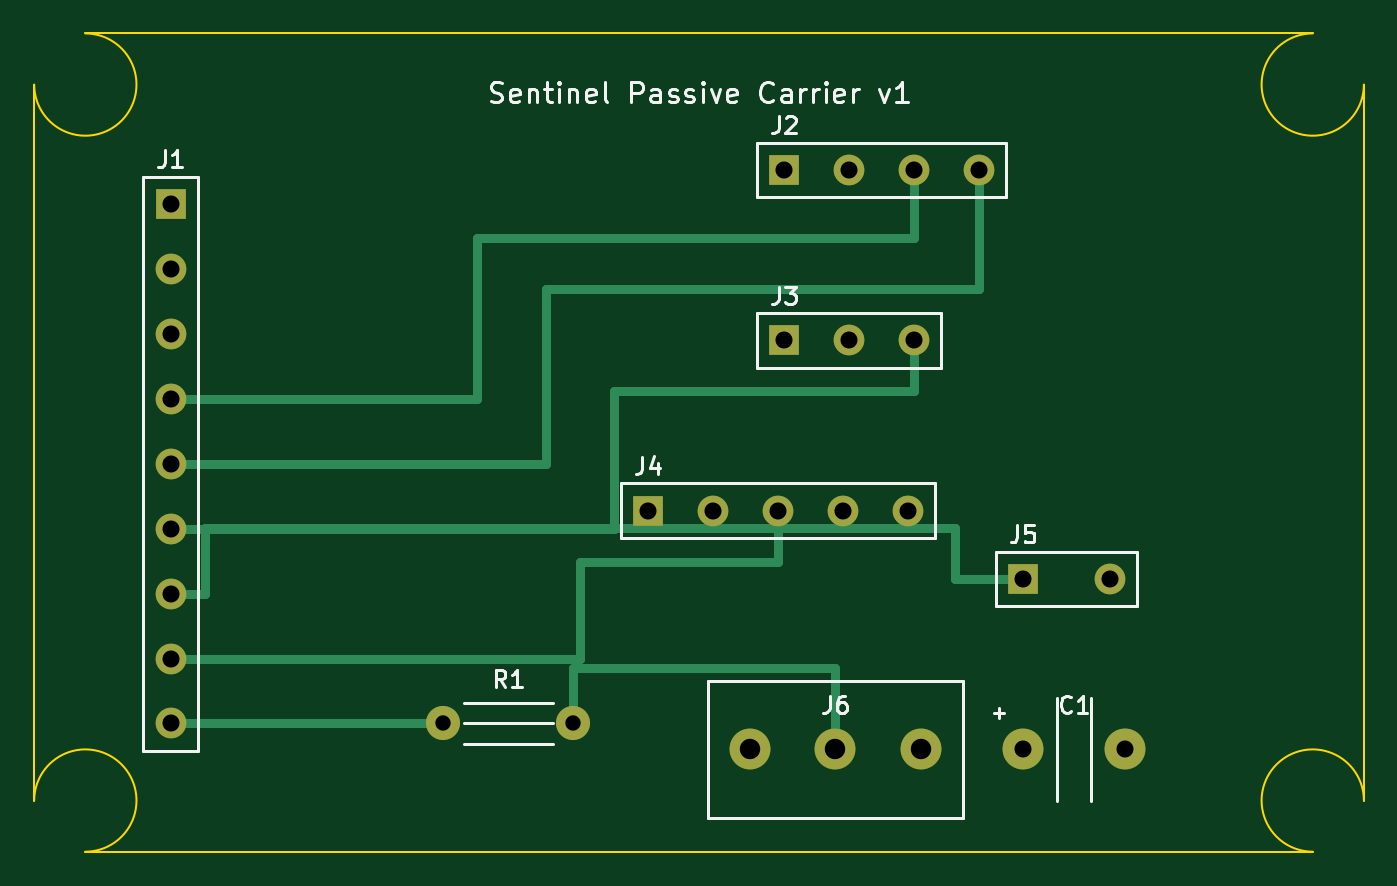
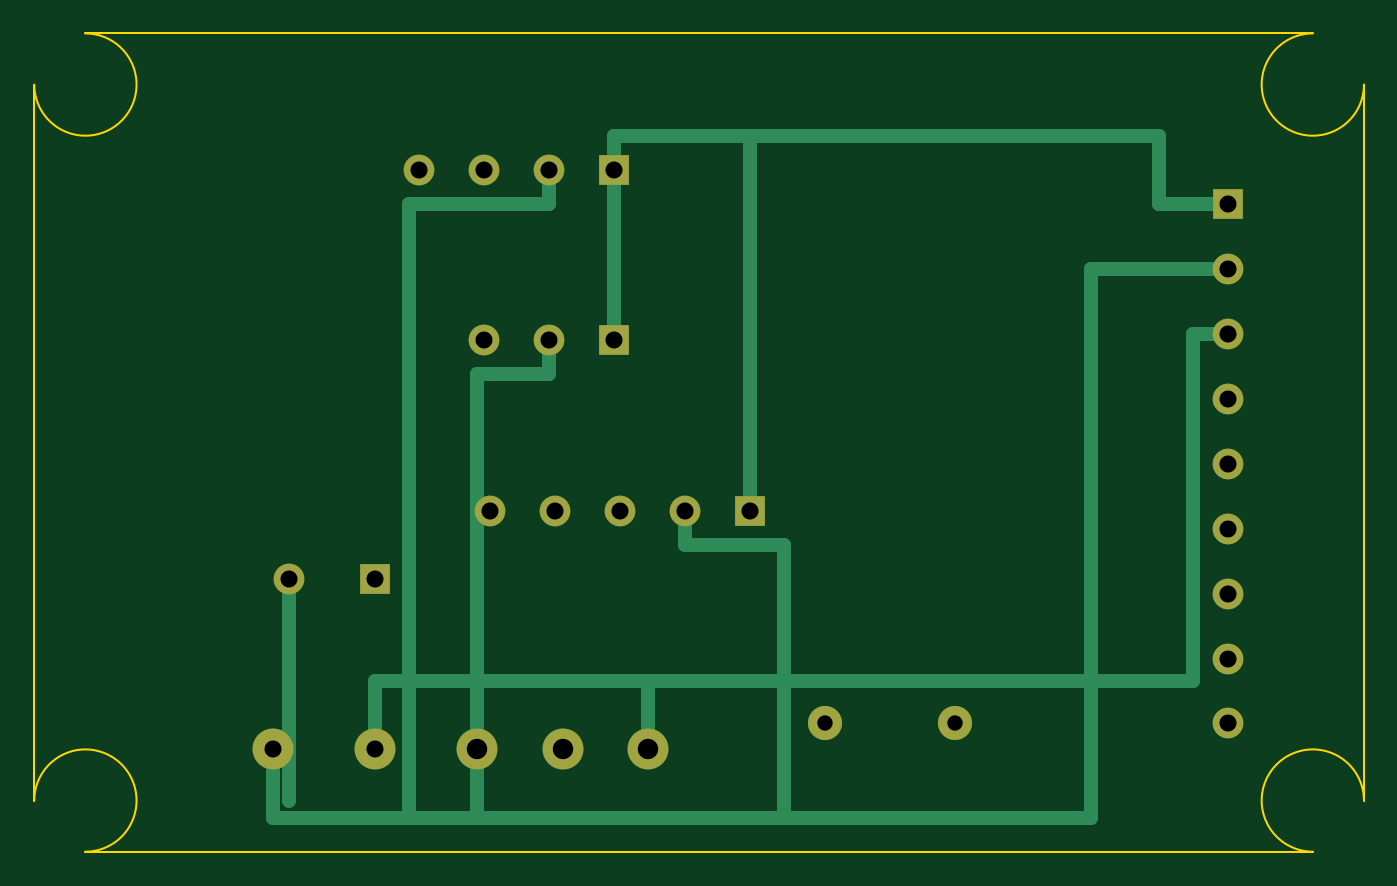
Circuit board: 9 layer files. Board 78.0 x 48.0 mm.
- bottom_copper: Sentinel_Passive_Carrier-B_Cu.gbl (3804 bytes)
- bottom_mask: Sentinel_Passive_Carrier-B_Mask.gbs (1513 bytes)
- bottom_silk: Sentinel_Passive_Carrier-B_Silkscreen.gbo (470 bytes)
- outline: Sentinel_Passive_Carrier-Edge_Cuts.gm1 (917 bytes)
- top_copper: Sentinel_Passive_Carrier-F_Cu.gtl (3845 bytes)
- top_mask: Sentinel_Passive_Carrier-F_Mask.gts (1513 bytes)
- top_silk: Sentinel_Passive_Carrier-F_Silkscreen.gto (18214 bytes)
- drill: Sentinel_Passive_Carrier.drl (810 bytes)
- drill: Sentinel_Passive_Carrier_drl_report.txt (729 bytes)

=== bottom_copper: Sentinel_Passive_Carrier-B_Cu.gbl ===
%TF.GenerationSoftware,KiCad,Pcbnew,10.0.2*%
%TF.CreationDate,2026-05-22T07:55:04-04:00*%
%TF.ProjectId,Sentinel_Passive_Carrier,53656e74-696e-4656-9c5f-506173736976,rev?*%
%TF.SameCoordinates,Original*%
%TF.FileFunction,Copper,L2,Bot*%
%TF.FilePolarity,Positive*%
%FSLAX46Y46*%
G04 Gerber Fmt 4.6, Leading zero omitted, Abs format (unit mm)*
G04 Created by KiCad (PCBNEW 10.0.2) date 2026-05-22 07:55:04*
%MOMM*%
%LPD*%
G01*
G04 APERTURE LIST*
%TA.AperFunction,ComponentPad*%
%ADD10O,2.000000X2.000000*%
%TD*%
%TA.AperFunction,ComponentPad*%
%ADD11R,1.800000X1.800000*%
%TD*%
%TA.AperFunction,ComponentPad*%
%ADD12O,1.800000X1.800000*%
%TD*%
%TA.AperFunction,ComponentPad*%
%ADD13O,2.400000X2.400000*%
%TD*%
%TA.AperFunction,ComponentPad*%
%ADD14C,2.400000*%
%TD*%
%TA.AperFunction,Conductor*%
%ADD15C,0.800000*%
%TD*%
G04 APERTURE END LIST*
D10*
%TO.P,R1,1*%
%TO.N,LED_DATA*%
X24000000Y-40480000D03*
%TO.P,R1,2*%
%TO.N,LED_DATA_IN*%
X31620000Y-40480000D03*
%TD*%
D11*
%TO.P,J4,1*%
%TO.N,3V3*%
X36000000Y-28000000D03*
D12*
%TO.P,J4,2*%
%TO.N,GND*%
X39810000Y-28000000D03*
%TO.P,J4,3*%
%TO.N,MIC_ANALOG*%
X43620000Y-28000000D03*
%TO.P,J4,4*%
%TO.N,MIC_GAIN*%
X47430000Y-28000000D03*
%TO.P,J4,5*%
%TO.N,MIC_AR*%
X51240000Y-28000000D03*
%TD*%
D11*
%TO.P,J1,1*%
%TO.N,3V3*%
X8000000Y-10000000D03*
D12*
%TO.P,J1,2*%
%TO.N,GND*%
X8000000Y-13810000D03*
%TO.P,J1,3*%
%TO.N,5V_LED*%
X8000000Y-17620000D03*
%TO.P,J1,4*%
%TO.N,I2C_SDA*%
X8000000Y-21430000D03*
%TO.P,J1,5*%
%TO.N,I2C_SCL*%
X8000000Y-25240000D03*
%TO.P,J1,6*%
%TO.N,PIR_DATA*%
X8000000Y-29050000D03*
%TO.P,J1,7*%
%TO.N,REED_SIGNAL*%
X8000000Y-32860000D03*
%TO.P,J1,8*%
%TO.N,MIC_ANALOG*%
X8000000Y-36670000D03*
%TO.P,J1,9*%
%TO.N,LED_DATA*%
X8000000Y-40480000D03*
%TD*%
D11*
%TO.P,J5,1*%
%TO.N,REED_SIGNAL*%
X58000000Y-32000000D03*
D12*
%TO.P,J5,2*%
%TO.N,GND*%
X63080000Y-32000000D03*
%TD*%
D11*
%TO.P,J2,1*%
%TO.N,3V3*%
X44000000Y-8000000D03*
D12*
%TO.P,J2,2*%
%TO.N,GND*%
X47810000Y-8000000D03*
%TO.P,J2,3*%
%TO.N,I2C_SDA*%
X51620000Y-8000000D03*
%TO.P,J2,4*%
%TO.N,I2C_SCL*%
X55430000Y-8000000D03*
%TD*%
D13*
%TO.P,J6,1*%
%TO.N,5V_LED*%
X42000000Y-42000000D03*
%TO.P,J6,2*%
%TO.N,LED_DATA_IN*%
X47000000Y-42000000D03*
%TO.P,J6,3*%
%TO.N,GND*%
X52000000Y-42000000D03*
%TD*%
D11*
%TO.P,J3,1*%
%TO.N,3V3*%
X44000000Y-18000000D03*
D12*
%TO.P,J3,2*%
%TO.N,GND*%
X47810000Y-18000000D03*
%TO.P,J3,3*%
%TO.N,PIR_DATA*%
X51620000Y-18000000D03*
%TD*%
D14*
%TO.P,C1,1*%
%TO.N,5V_LED*%
X58000000Y-42000000D03*
%TO.P,C1,2*%
%TO.N,GND*%
X64000000Y-42000000D03*
%TD*%
%TO.N,3V3*%
D15*
X12000000Y-6000000D02*
X44000000Y-6000000D01*
X36000000Y-6000000D02*
X36000000Y-28000000D01*
X44000000Y-6000000D02*
X44000000Y-8000000D01*
X8000000Y-10000000D02*
X12000000Y-10000000D01*
X12000000Y-10000000D02*
X12000000Y-6000000D01*
X44000000Y-6000000D02*
X44000000Y-18000000D01*
%TO.N,GND*%
X47810000Y-20000000D02*
X47810000Y-18000000D01*
X52000000Y-46000000D02*
X52000000Y-42000000D01*
X39810000Y-30000000D02*
X39810000Y-28000000D01*
X64000000Y-46000000D02*
X64000000Y-42000000D01*
X34000000Y-30000000D02*
X39810000Y-30000000D01*
X52000000Y-46000000D02*
X52000000Y-20000000D01*
X63080000Y-45000000D02*
X63080000Y-32000000D01*
X47810000Y-10000000D02*
X47810000Y-8000000D01*
X16000000Y-13810000D02*
X16000000Y-46000000D01*
X52000000Y-20000000D02*
X47810000Y-20000000D01*
X56000000Y-10000000D02*
X47810000Y-10000000D01*
X56000000Y-46000000D02*
X56000000Y-10000000D01*
X16000000Y-46000000D02*
X64000000Y-46000000D01*
X34000000Y-46000000D02*
X34000000Y-30000000D01*
X8000000Y-13810000D02*
X16000000Y-13810000D01*
%TO.N,5V_LED*%
X10000000Y-17620000D02*
X10000000Y-38000000D01*
X10000000Y-38000000D02*
X58000000Y-38000000D01*
X8000000Y-17620000D02*
X10000000Y-17620000D01*
X58000000Y-38000000D02*
X58000000Y-42000000D01*
X42000000Y-38000000D02*
X42000000Y-42000000D01*
%TD*%
M02*

=== bottom_mask: Sentinel_Passive_Carrier-B_Mask.gbs ===
%TF.GenerationSoftware,KiCad,Pcbnew,10.0.2*%
%TF.CreationDate,2026-05-22T07:55:04-04:00*%
%TF.ProjectId,Sentinel_Passive_Carrier,53656e74-696e-4656-9c5f-506173736976,rev?*%
%TF.SameCoordinates,Original*%
%TF.FileFunction,Soldermask,Bot*%
%TF.FilePolarity,Negative*%
%FSLAX46Y46*%
G04 Gerber Fmt 4.6, Leading zero omitted, Abs format (unit mm)*
G04 Created by KiCad (PCBNEW 10.0.2) date 2026-05-22 07:55:04*
%MOMM*%
%LPD*%
G01*
G04 APERTURE LIST*
%ADD10O,2.000000X2.000000*%
%ADD11R,1.800000X1.800000*%
%ADD12O,1.800000X1.800000*%
%ADD13O,2.400000X2.400000*%
%ADD14C,2.400000*%
G04 APERTURE END LIST*
D10*
%TO.C,R1*%
X24000000Y-40480000D03*
X31620000Y-40480000D03*
%TD*%
D11*
%TO.C,J4*%
X36000000Y-28000000D03*
D12*
X39810000Y-28000000D03*
X43620000Y-28000000D03*
X47430000Y-28000000D03*
X51240000Y-28000000D03*
%TD*%
D11*
%TO.C,J1*%
X8000000Y-10000000D03*
D12*
X8000000Y-13810000D03*
X8000000Y-17620000D03*
X8000000Y-21430000D03*
X8000000Y-25240000D03*
X8000000Y-29050000D03*
X8000000Y-32860000D03*
X8000000Y-36670000D03*
X8000000Y-40480000D03*
%TD*%
D11*
%TO.C,J5*%
X58000000Y-32000000D03*
D12*
X63080000Y-32000000D03*
%TD*%
D11*
%TO.C,J2*%
X44000000Y-8000000D03*
D12*
X47810000Y-8000000D03*
X51620000Y-8000000D03*
X55430000Y-8000000D03*
%TD*%
D13*
%TO.C,J6*%
X42000000Y-42000000D03*
X47000000Y-42000000D03*
X52000000Y-42000000D03*
%TD*%
D11*
%TO.C,J3*%
X44000000Y-18000000D03*
D12*
X47810000Y-18000000D03*
X51620000Y-18000000D03*
%TD*%
D14*
%TO.C,C1*%
X58000000Y-42000000D03*
X64000000Y-42000000D03*
%TD*%
M02*

=== bottom_silk: Sentinel_Passive_Carrier-B_Silkscreen.gbo ===
%TF.GenerationSoftware,KiCad,Pcbnew,10.0.2*%
%TF.CreationDate,2026-05-22T07:55:04-04:00*%
%TF.ProjectId,Sentinel_Passive_Carrier,53656e74-696e-4656-9c5f-506173736976,rev?*%
%TF.SameCoordinates,Original*%
%TF.FileFunction,Legend,Bot*%
%TF.FilePolarity,Positive*%
%FSLAX46Y46*%
G04 Gerber Fmt 4.6, Leading zero omitted, Abs format (unit mm)*
G04 Created by KiCad (PCBNEW 10.0.2) date 2026-05-22 07:55:04*
%MOMM*%
%LPD*%
G01*
G04 APERTURE LIST*
G04 APERTURE END LIST*
M02*

=== outline: Sentinel_Passive_Carrier-Edge_Cuts.gm1 ===
%TF.GenerationSoftware,KiCad,Pcbnew,10.0.2*%
%TF.CreationDate,2026-05-22T07:55:04-04:00*%
%TF.ProjectId,Sentinel_Passive_Carrier,53656e74-696e-4656-9c5f-506173736976,rev?*%
%TF.SameCoordinates,Original*%
%TF.FileFunction,Profile,NP*%
%FSLAX46Y46*%
G04 Gerber Fmt 4.6, Leading zero omitted, Abs format (unit mm)*
G04 Created by KiCad (PCBNEW 10.0.2) date 2026-05-22 07:55:04*
%MOMM*%
%LPD*%
G01*
G04 APERTURE LIST*
%TA.AperFunction,Profile*%
%ADD10C,0.100000*%
%TD*%
G04 APERTURE END LIST*
D10*
X0Y-45000000D02*
X0Y-3000000D01*
X0Y-45000000D02*
G75*
G02*
X3000000Y-48000000I3000000J0D01*
G01*
X3000000Y0D02*
G75*
G02*
X0Y-3000000I0J-3000000D01*
G01*
X3000000Y0D02*
X75000000Y0D01*
X75000000Y-48000000D02*
X3000000Y-48000000D01*
X75000000Y-48000000D02*
G75*
G02*
X78000000Y-45000000I0J3000000D01*
G01*
X78000000Y-3000000D02*
G75*
G02*
X75000000Y0I-3000000J0D01*
G01*
X78000000Y-3000000D02*
X78000000Y-45000000D01*
M02*

=== top_copper: Sentinel_Passive_Carrier-F_Cu.gtl ===
%TF.GenerationSoftware,KiCad,Pcbnew,10.0.2*%
%TF.CreationDate,2026-05-22T07:55:04-04:00*%
%TF.ProjectId,Sentinel_Passive_Carrier,53656e74-696e-4656-9c5f-506173736976,rev?*%
%TF.SameCoordinates,Original*%
%TF.FileFunction,Copper,L1,Top*%
%TF.FilePolarity,Positive*%
%FSLAX46Y46*%
G04 Gerber Fmt 4.6, Leading zero omitted, Abs format (unit mm)*
G04 Created by KiCad (PCBNEW 10.0.2) date 2026-05-22 07:55:04*
%MOMM*%
%LPD*%
G01*
G04 APERTURE LIST*
%TA.AperFunction,ComponentPad*%
%ADD10O,2.000000X2.000000*%
%TD*%
%TA.AperFunction,ComponentPad*%
%ADD11R,1.800000X1.800000*%
%TD*%
%TA.AperFunction,ComponentPad*%
%ADD12O,1.800000X1.800000*%
%TD*%
%TA.AperFunction,ComponentPad*%
%ADD13O,2.400000X2.400000*%
%TD*%
%TA.AperFunction,ComponentPad*%
%ADD14C,2.400000*%
%TD*%
%TA.AperFunction,Conductor*%
%ADD15C,0.500000*%
%TD*%
G04 APERTURE END LIST*
D10*
%TO.P,R1,1*%
%TO.N,LED_DATA*%
X24000000Y-40480000D03*
%TO.P,R1,2*%
%TO.N,LED_DATA_IN*%
X31620000Y-40480000D03*
%TD*%
D11*
%TO.P,J4,1*%
%TO.N,3V3*%
X36000000Y-28000000D03*
D12*
%TO.P,J4,2*%
%TO.N,GND*%
X39810000Y-28000000D03*
%TO.P,J4,3*%
%TO.N,MIC_ANALOG*%
X43620000Y-28000000D03*
%TO.P,J4,4*%
%TO.N,MIC_GAIN*%
X47430000Y-28000000D03*
%TO.P,J4,5*%
%TO.N,MIC_AR*%
X51240000Y-28000000D03*
%TD*%
D11*
%TO.P,J1,1*%
%TO.N,3V3*%
X8000000Y-10000000D03*
D12*
%TO.P,J1,2*%
%TO.N,GND*%
X8000000Y-13810000D03*
%TO.P,J1,3*%
%TO.N,5V_LED*%
X8000000Y-17620000D03*
%TO.P,J1,4*%
%TO.N,I2C_SDA*%
X8000000Y-21430000D03*
%TO.P,J1,5*%
%TO.N,I2C_SCL*%
X8000000Y-25240000D03*
%TO.P,J1,6*%
%TO.N,PIR_DATA*%
X8000000Y-29050000D03*
%TO.P,J1,7*%
%TO.N,REED_SIGNAL*%
X8000000Y-32860000D03*
%TO.P,J1,8*%
%TO.N,MIC_ANALOG*%
X8000000Y-36670000D03*
%TO.P,J1,9*%
%TO.N,LED_DATA*%
X8000000Y-40480000D03*
%TD*%
D11*
%TO.P,J5,1*%
%TO.N,REED_SIGNAL*%
X58000000Y-32000000D03*
D12*
%TO.P,J5,2*%
%TO.N,GND*%
X63080000Y-32000000D03*
%TD*%
D11*
%TO.P,J2,1*%
%TO.N,3V3*%
X44000000Y-8000000D03*
D12*
%TO.P,J2,2*%
%TO.N,GND*%
X47810000Y-8000000D03*
%TO.P,J2,3*%
%TO.N,I2C_SDA*%
X51620000Y-8000000D03*
%TO.P,J2,4*%
%TO.N,I2C_SCL*%
X55430000Y-8000000D03*
%TD*%
D13*
%TO.P,J6,1*%
%TO.N,5V_LED*%
X42000000Y-42000000D03*
%TO.P,J6,2*%
%TO.N,LED_DATA_IN*%
X47000000Y-42000000D03*
%TO.P,J6,3*%
%TO.N,GND*%
X52000000Y-42000000D03*
%TD*%
D11*
%TO.P,J3,1*%
%TO.N,3V3*%
X44000000Y-18000000D03*
D12*
%TO.P,J3,2*%
%TO.N,GND*%
X47810000Y-18000000D03*
%TO.P,J3,3*%
%TO.N,PIR_DATA*%
X51620000Y-18000000D03*
%TD*%
D14*
%TO.P,C1,1*%
%TO.N,5V_LED*%
X58000000Y-42000000D03*
%TO.P,C1,2*%
%TO.N,GND*%
X64000000Y-42000000D03*
%TD*%
%TO.N,I2C_SDA*%
D15*
X51620000Y-12000000D02*
X51620000Y-8000000D01*
X26000000Y-12000000D02*
X51620000Y-12000000D01*
X8000000Y-21430000D02*
X26000000Y-21430000D01*
X26000000Y-21430000D02*
X26000000Y-12000000D01*
%TO.N,I2C_SCL*%
X30000000Y-15000000D02*
X55430000Y-15000000D01*
X55430000Y-15000000D02*
X55430000Y-8000000D01*
X30000000Y-25240000D02*
X30000000Y-15000000D01*
X8000000Y-25240000D02*
X30000000Y-25240000D01*
%TO.N,PIR_DATA*%
X8000000Y-29050000D02*
X34000000Y-29050000D01*
X34000000Y-21000000D02*
X51620000Y-21000000D01*
X34000000Y-29050000D02*
X34000000Y-21000000D01*
X51620000Y-21000000D02*
X51620000Y-18000000D01*
%TO.N,REED_SIGNAL*%
X54000000Y-32000000D02*
X58000000Y-32000000D01*
X10000000Y-32860000D02*
X10000000Y-29000000D01*
X10000000Y-29000000D02*
X54000000Y-29000000D01*
X8000000Y-32860000D02*
X10000000Y-32860000D01*
X54000000Y-29000000D02*
X54000000Y-32000000D01*
%TO.N,MIC_ANALOG*%
X8000000Y-36670000D02*
X32000000Y-36670000D01*
X32000000Y-31000000D02*
X43620000Y-31000000D01*
X32000000Y-36670000D02*
X32000000Y-31000000D01*
X43620000Y-31000000D02*
X43620000Y-28000000D01*
%TO.N,LED_DATA*%
X8000000Y-40480000D02*
X24000000Y-40480000D01*
%TO.N,LED_DATA_IN*%
X31620000Y-40480000D02*
X31620000Y-37200000D01*
X47000000Y-37200000D02*
X47000000Y-42000000D01*
X31620000Y-37200000D02*
X47000000Y-37200000D01*
%TD*%
M02*

=== top_mask: Sentinel_Passive_Carrier-F_Mask.gts ===
%TF.GenerationSoftware,KiCad,Pcbnew,10.0.2*%
%TF.CreationDate,2026-05-22T07:55:04-04:00*%
%TF.ProjectId,Sentinel_Passive_Carrier,53656e74-696e-4656-9c5f-506173736976,rev?*%
%TF.SameCoordinates,Original*%
%TF.FileFunction,Soldermask,Top*%
%TF.FilePolarity,Negative*%
%FSLAX46Y46*%
G04 Gerber Fmt 4.6, Leading zero omitted, Abs format (unit mm)*
G04 Created by KiCad (PCBNEW 10.0.2) date 2026-05-22 07:55:04*
%MOMM*%
%LPD*%
G01*
G04 APERTURE LIST*
%ADD10O,2.000000X2.000000*%
%ADD11R,1.800000X1.800000*%
%ADD12O,1.800000X1.800000*%
%ADD13O,2.400000X2.400000*%
%ADD14C,2.400000*%
G04 APERTURE END LIST*
D10*
%TO.C,R1*%
X24000000Y-40480000D03*
X31620000Y-40480000D03*
%TD*%
D11*
%TO.C,J4*%
X36000000Y-28000000D03*
D12*
X39810000Y-28000000D03*
X43620000Y-28000000D03*
X47430000Y-28000000D03*
X51240000Y-28000000D03*
%TD*%
D11*
%TO.C,J1*%
X8000000Y-10000000D03*
D12*
X8000000Y-13810000D03*
X8000000Y-17620000D03*
X8000000Y-21430000D03*
X8000000Y-25240000D03*
X8000000Y-29050000D03*
X8000000Y-32860000D03*
X8000000Y-36670000D03*
X8000000Y-40480000D03*
%TD*%
D11*
%TO.C,J5*%
X58000000Y-32000000D03*
D12*
X63080000Y-32000000D03*
%TD*%
D11*
%TO.C,J2*%
X44000000Y-8000000D03*
D12*
X47810000Y-8000000D03*
X51620000Y-8000000D03*
X55430000Y-8000000D03*
%TD*%
D13*
%TO.C,J6*%
X42000000Y-42000000D03*
X47000000Y-42000000D03*
X52000000Y-42000000D03*
%TD*%
D11*
%TO.C,J3*%
X44000000Y-18000000D03*
D12*
X47810000Y-18000000D03*
X51620000Y-18000000D03*
%TD*%
D14*
%TO.C,C1*%
X58000000Y-42000000D03*
X64000000Y-42000000D03*
%TD*%
M02*

=== top_silk: Sentinel_Passive_Carrier-F_Silkscreen.gto (18214 bytes, source omitted) ===
=== drill: Sentinel_Passive_Carrier.drl ===
M48
; DRILL file KiCad 10.0.2 date 2026-05-22T07:55:04
; FORMAT={-:-/ absolute / metric / decimal}
; #@! TF.CreationDate,2026-05-22T07:55:04-04:00
; #@! TF.GenerationSoftware,Kicad,Pcbnew,10.0.2
; #@! TF.FileFunction,MixedPlating,1,2
FMAT,2
METRIC
; #@! TA.AperFunction,Plated,PTH,ComponentDrill
T1C0.900
; #@! TA.AperFunction,Plated,PTH,ComponentDrill
T2C1.000
; #@! TA.AperFunction,Plated,PTH,ComponentDrill
T3C1.200
%
G90
G05
T1
X24.0Y-40.48
X31.62Y-40.48
T2
X8.0Y-10.0
X8.0Y-13.81
X8.0Y-17.62
X8.0Y-21.43
X8.0Y-25.24
X8.0Y-29.05
X8.0Y-32.86
X8.0Y-36.67
X8.0Y-40.48
X36.0Y-28.0
X39.81Y-28.0
X43.62Y-28.0
X44.0Y-8.0
X44.0Y-18.0
X47.43Y-28.0
X47.81Y-8.0
X47.81Y-18.0
X51.24Y-28.0
X51.62Y-8.0
X51.62Y-18.0
X55.43Y-8.0
X58.0Y-32.0
X58.0Y-42.0
X63.08Y-32.0
X64.0Y-42.0
T3
X42.0Y-42.0
X47.0Y-42.0
X52.0Y-42.0
M30

=== drill: Sentinel_Passive_Carrier_drl_report.txt (729 bytes, source withheld) ===
